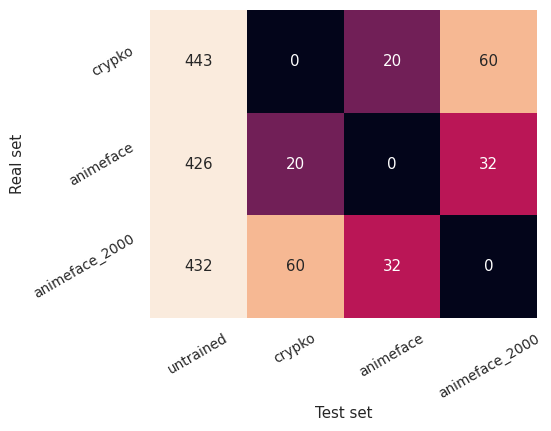

Here is the Python script that generated this plot:
import seaborn as sn
import pandas as pd
import matplotlib.pyplot as plt
import matplotlib as mpl
import numpy as np
from matplotlib.colors import LogNorm

array = [ [  443.1, 426.4, 431.5 ],
          [   0.0,  20.3,  60.5 ],
          [  20.3,   0.0,  32.0 ],
          [  60.5,  32.0,   0.0 ] ]

index = [ 'untrained', 'crypko', 'animeface', 'animeface_2000' ]

df_cm = pd.DataFrame(array, index, index[1:]).fillna(value=np.nan).T
plt.figure(figsize=(5,4))
sn.set(font_scale=0.9)
sn.heatmap(df_cm, annot=True, fmt=".0f", cbar=False, vmin=0, vmax=70)
plt.yticks(rotation=30)
plt.xticks(rotation=30)
plt.xlabel('Test set')
plt.ylabel('Real set')

plt.savefig('metrics_baseline_cm.png', dpi=300, bbox_inches='tight')
plt.show()

